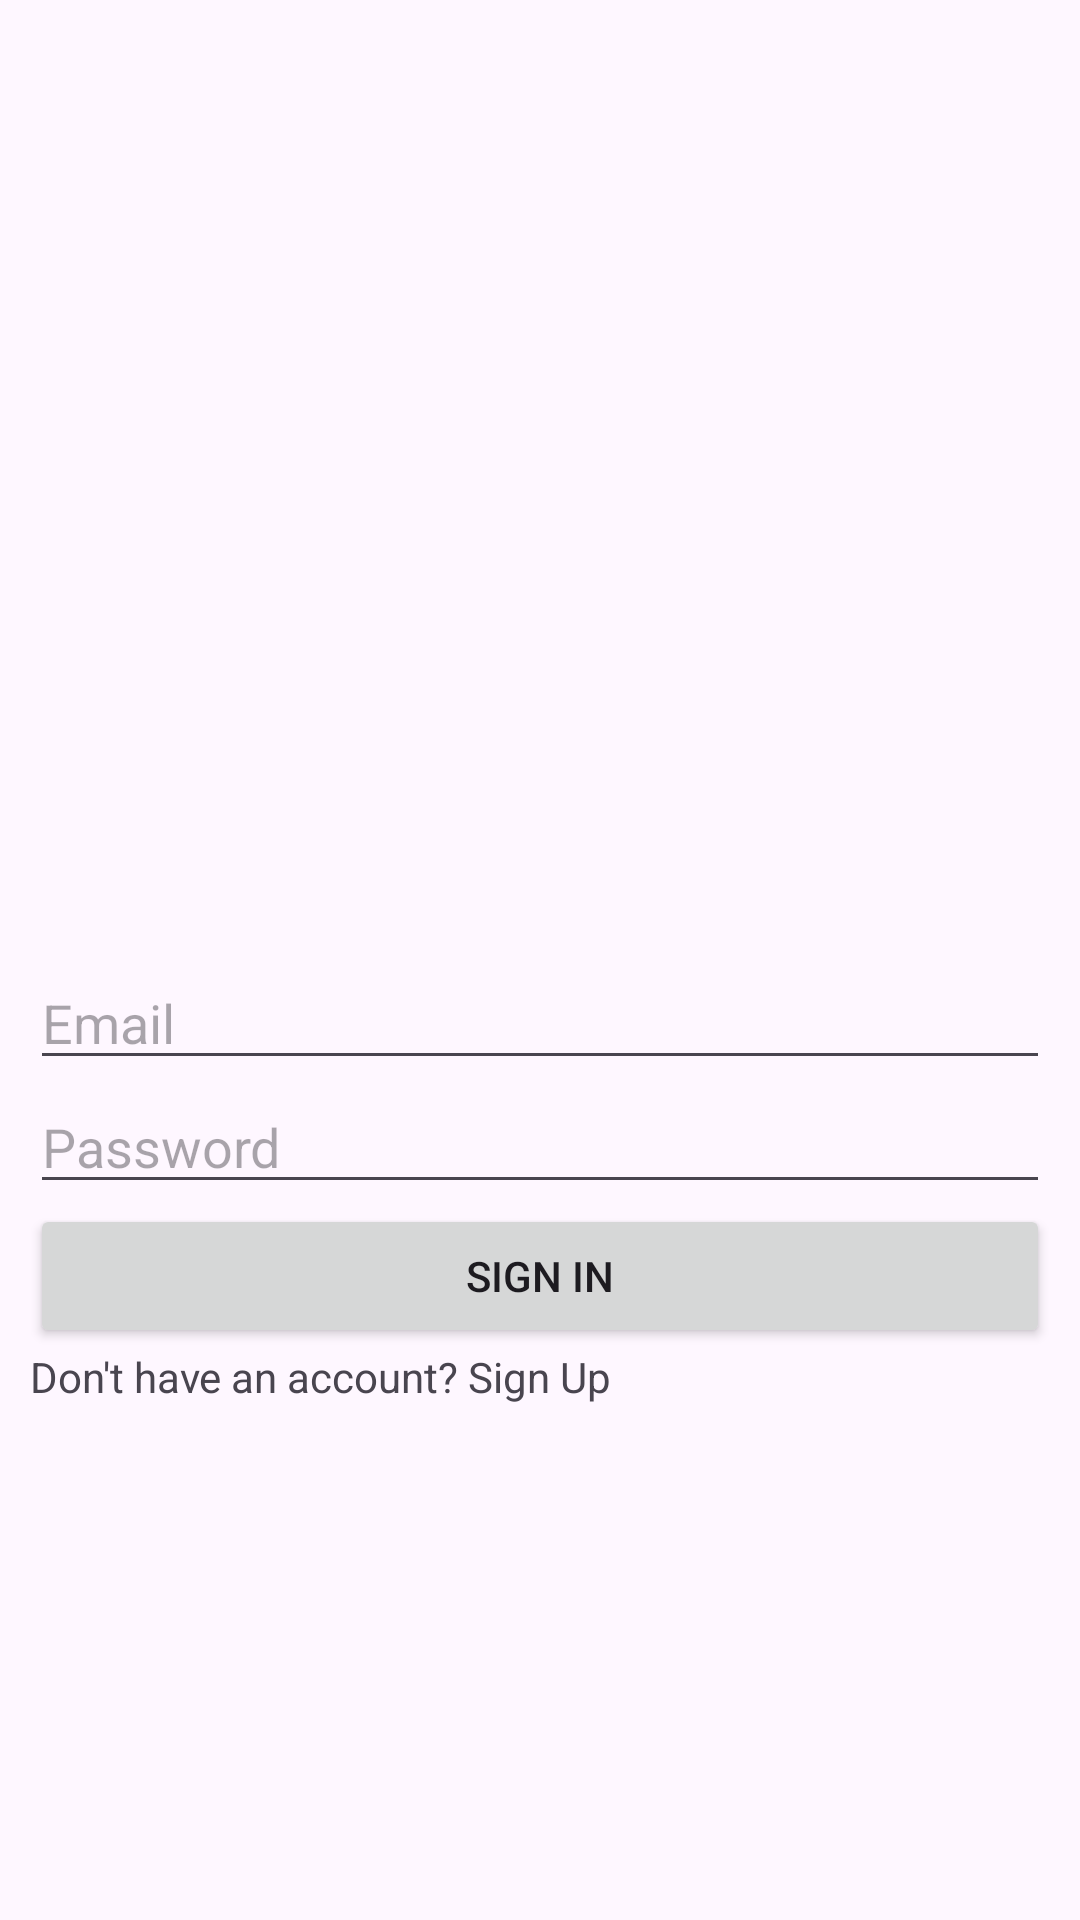

Here is an Android app screen rendered from its layout file. Give the layout XML and the strings, colors and styles it references.
<!-- AndroidManifest.xml: application theme Theme.MobileBlogging -->
<!-- res/layout/activity_signin.xml -->
<?xml version="1.0" encoding="utf-8"?>
<androidx.constraintlayout.widget.ConstraintLayout
    xmlns:android="http://schemas.android.com/apk/res/android"
    xmlns:app="http://schemas.android.com/apk/res-auto"
    xmlns:tools="http://schemas.android.com/tools"
    android:layout_width="match_parent"
    android:layout_height="match_parent"
    tools:context=".SignInActivity">
    <ImageView
        android:id="@+id/signInLogo"
        android:layout_width="200dp"
        android:layout_height="200dp"
        android:layout_marginTop="60dp"
        android:src="@drawable/sign_in_image"
        app:layout_constraintEnd_toEndOf="parent"
        app:layout_constraintHorizontal_bias="0.498"
        app:layout_constraintStart_toStartOf="parent"
        app:layout_constraintTop_toTopOf="parent" />
    <LinearLayout
        android:id="@+id/signInLayout"
        android:layout_width="match_parent"
        android:layout_height="wrap_content"
        android:orientation="vertical"
        android:paddingLeft="10dp"
        android:paddingRight="10dp"
        app:layout_constraintTop_toTopOf="parent"
        app:layout_constraintBottom_toBottomOf="parent"
        app:layout_constraintStart_toStartOf="parent"
        app:layout_constraintEnd_toEndOf="parent"
        app:layout_constraintVertical_bias="0.65">

        <EditText
            android:id="@+id/email"
            android:layout_width="match_parent"
            android:layout_height="wrap_content"
            android:hint="@string/sign_in_email"
            android:inputType="textEmailAddress"/>

        <EditText
            android:id="@+id/password"
            android:layout_width="match_parent"
            android:layout_height="wrap_content"
            android:hint="@string/sign_in_password"
            android:inputType="textPassword" />
        <Button
            android:id="@+id/signInButton"
            android:layout_width="match_parent"
            android:layout_height="wrap_content"
            android:text="@string/sign_in" />
        <TextView
            android:id="@+id/signUpTextView"
            android:layout_width="match_parent"
            android:layout_height="wrap_content"
            android:text="@string/don_t_have_an_account_sign_up" />
    </LinearLayout>
</androidx.constraintlayout.widget.ConstraintLayout>
<!-- resources referenced by this layout -->
<resources>
  <string name="don_t_have_an_account_sign_up">Don\'t have an account? Sign Up</string>
  <string name="sign_in">Sign In</string>
  <string name="sign_in_email">Email</string>
  <string name="sign_in_password">Password</string>
  <style name="Theme.MobileBlogging" parent="Base.Theme.MobileBlogging" />
  <style name="Base.Theme.MobileBlogging" parent="Theme.Material3.DayNight.NoActionBar">
          
          <item name="colorPrimary">@color/mediumCyan</item>
          <item name="colorPrimaryVariant">@color/darkCyan</item>
          
          <item name="android:statusBarColor">?attr/colorPrimaryVariant</item>
  
          <item name="actionModeStyle">@style/MyActionModeStyle</item>
      </style>
  <color name="mediumCyan">#008577</color>
  <color name="darkCyan">#00574a</color>
  <style name="MyActionModeStyle" parent="Widget.AppCompat.ActionMode">
          <item name="background">@color/action_mode_background</item>
          <item name="titleTextStyle">@style/MyActionModeTitleTextStyle</item>
          <item name="android:textColor">@color/action_mode_text_color</item> 
          <item name="android:titleTextColor">@color/action_mode_text_color</item>
      </style>
  <color name="action_mode_background">#60A1E2</color>
  <style name="MyActionModeTitleTextStyle">
          <item name="android:textColor">@color/action_mode_text_color</item>
          <item name="android:textSize">24sp</item> 
          <item name="android:textStyle">bold</item>
      </style>
  <color name="action_mode_text_color">#FFFFFF</color>
</resources>
